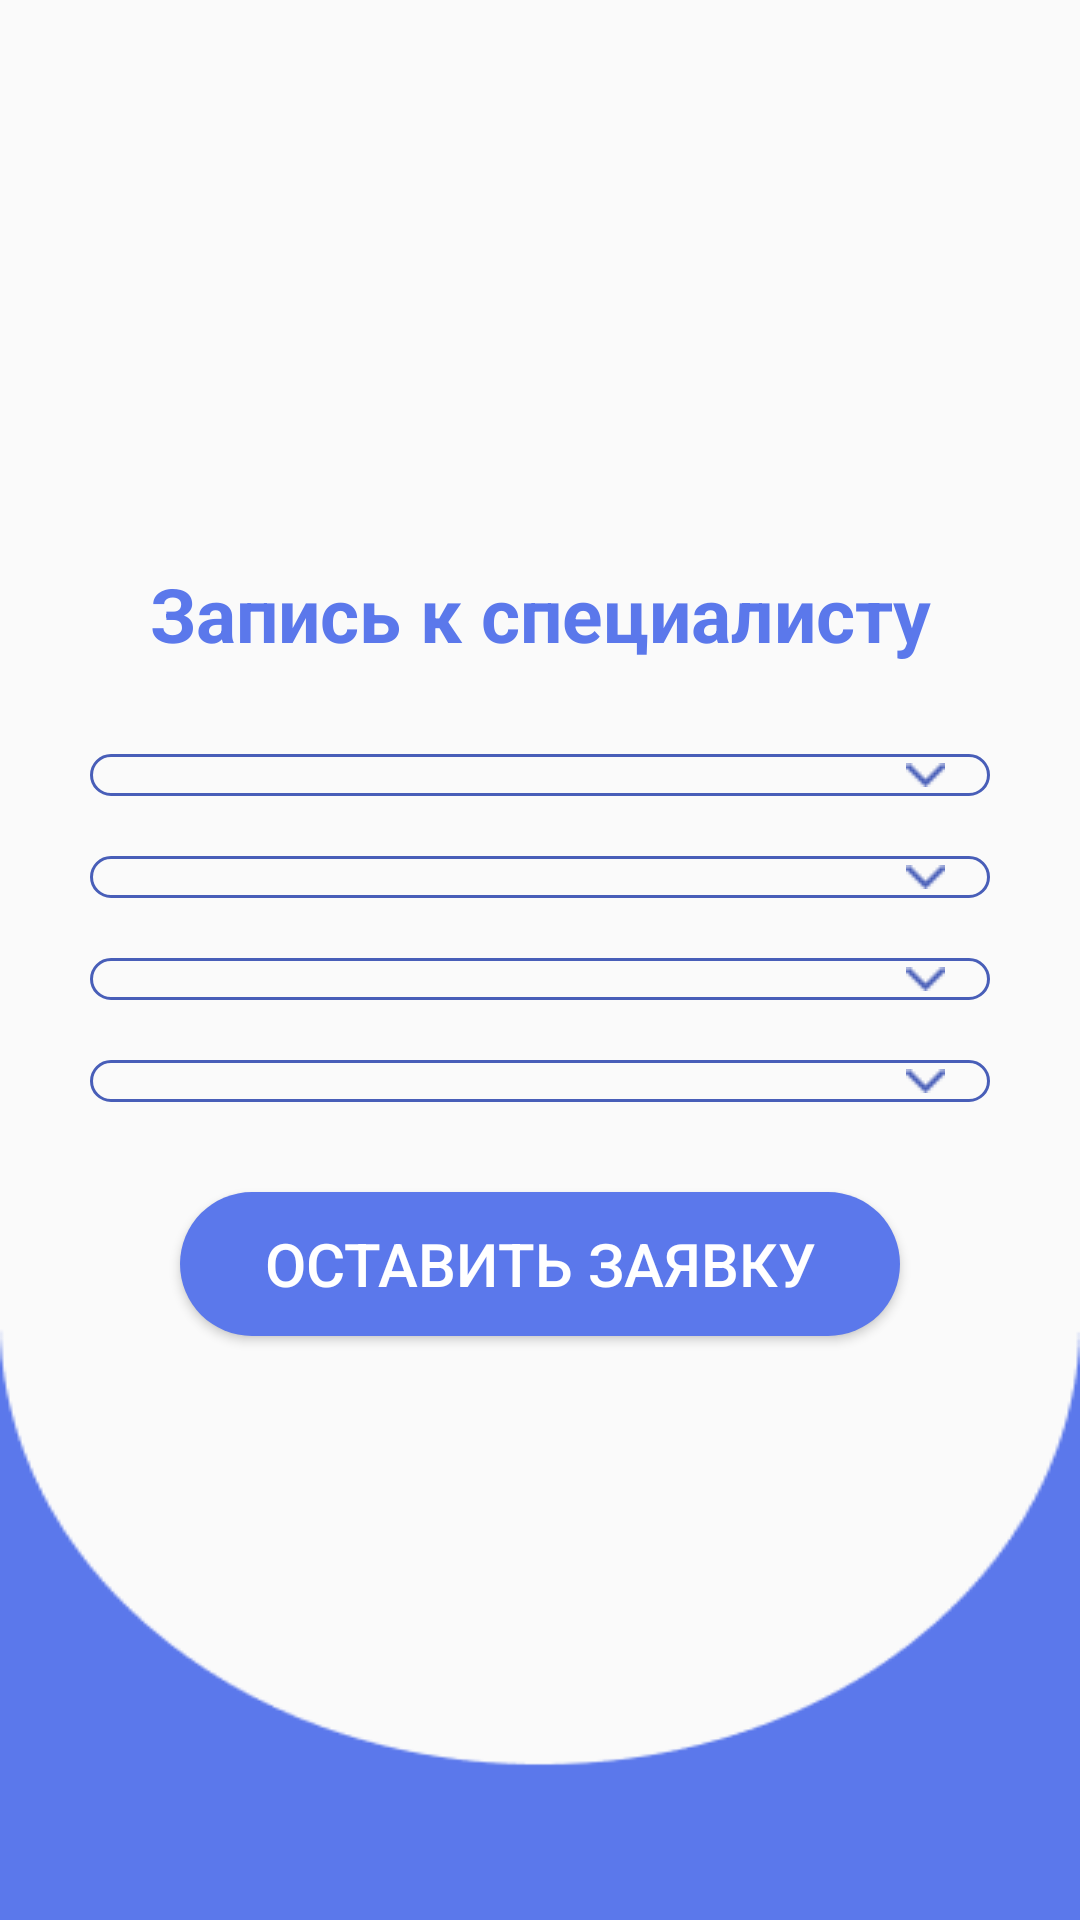

Reconstruct the res/layout file that produces this screen, plus the resources it refers to.
<!-- AndroidManifest.xml: application theme Theme.Navigatorforparentsapp -->
<!-- res/layout/fragment_note.xml -->
<?xml version="1.0" encoding="utf-8"?>
<RelativeLayout xmlns:android="http://schemas.android.com/apk/res/android"
    xmlns:app="http://schemas.android.com/apk/res-auto"
    xmlns:tools="http://schemas.android.com/tools"
    android:layout_width="match_parent"
    android:layout_height="match_parent"
    tools:context=".ui.note.NoteFragment">

    <LinearLayout
        android:layout_width="match_parent"
        android:layout_height="match_parent"
        android:orientation="vertical"
        android:screenOrientation="portrait"
        android:gravity="center"
        tools:ignore="MissingConstraints">

        <TextView
            android:layout_width="match_parent"
            android:layout_height="wrap_content"
            android:text="Запись к специалисту"
            android:gravity="center"
            android:textSize="25sp"
            android:textStyle="bold"
            android:textColor="#5B78EB"
            android:layout_marginBottom="20dp">

        </TextView>

        <Spinner
            android:id="@+id/choose_city_spinner"
            android:layout_width="300dp"
            android:layout_height="wrap_content"
            android:inputType="none"
            style="@style/spinner_style">

        </Spinner>

        <Spinner
            android:id="@+id/choose_specialization_spinner"
            android:layout_width="300dp"
            android:layout_height="wrap_content"
            android:inputType="none"
            style="@style/spinner_style">

        </Spinner>

        <Spinner
            android:id="@+id/choose_date_spinner"
            android:layout_width="300dp"
            android:layout_height="wrap_content"
            android:inputType="none"
            style="@style/spinner_style">

        </Spinner>

        <Spinner
            android:id="@+id/choose_time_spinner"
            android:layout_width="300dp"
            android:layout_height="wrap_content"
            android:inputType="none"
            style="@style/spinner_style">

        </Spinner>

        <Button
            android:id="@+id/next_button"
            android:layout_width="240dp"
            android:layout_height="wrap_content"
            android:text="Оставить заявку"
            android:textSize="20sp"
            android:textColor="@color/white"
            android:background="@drawable/main_design_button"
            android:layout_marginTop="20dp"
            android:layout_marginBottom="7dp"/>
    </LinearLayout>

    <LinearLayout
        android:layout_width="match_parent"
        android:layout_height="match_parent">
        <View
            android:id="@+id/subtract"
            android:layout_gravity="bottom"
            android:layout_width="match_parent"
            android:layout_height="200dp"
            android:background="@drawable/background_reverse" />
    </LinearLayout>


</RelativeLayout>
<!-- resources referenced by this layout -->
<resources>
  <color name="white">#FFFFFFFF</color>
  <!-- drawable background_reverse: png bitmap (drawable, 3388 bytes) -->
  <!-- drawable main_design_button (drawable) -->
  <?xml version="1.0" encoding="utf-8"?>
  
  <shape xmlns:android="http://schemas.android.com/apk/res/android">
  
      <solid android:color="#5B78EB" android:width="1dp"/>
  
      <corners android:radius="30dp"/>
  
      <padding android:top="10sp" android:bottom="10sp" android:left="20sp" android:right="20sp"/>
  </shape>
  <style name="spinner_style">
          <item name="android:layout_width">match_parent</item>
          <item name="android:layout_height">wrap_content</item>
          <item name="android:layout_margin">10dp</item>
          <item name="android:paddingLeft">8dp</item>
          <item name="android:paddingRight">20dp</item>
          <item name="android:paddingTop">5dp</item>
          <item name="android:paddingBottom">5dp</item>
          <item name="android:background">@drawable/gradient_spinner</item>
          <item name="android:popupBackground">#DFFFFFFF</item>
      </style>
  <style name="Theme.Navigatorforparentsapp" parent="Theme.AppCompat.Light.NoActionBar">
          
          <item name="colorPrimary">@color/purple_500</item>
          <item name="colorPrimaryVariant">@color/purple_700</item>
          <item name="colorOnPrimary">@color/white</item>
          
          <item name="colorSecondary">@color/teal_200</item>
          <item name="colorSecondaryVariant">@color/teal_700</item>
          <item name="colorOnSecondary">@color/black</item>
          
          <item name="android:statusBarColor">?attr/colorPrimaryVariant</item>
          
      </style>
  <!-- drawable gradient_spinner (drawable) -->
  <?xml version="1.0" encoding="utf-8"?>
  
  <selector xmlns:android="http://schemas.android.com/apk/res/android">
  
      <item><layer-list>
          <item><shape>
  
              <stroke android:width="1dp" android:color="#485EB8" />
  
              <corners android:radius="20dp" />
  
              <padding android:bottom="3dp" android:left="3dp" android:right="15dp" android:top="3dp" />
          </shape></item>
          <item>
              <bitmap
                  android:gravity="right"
                  android:src="@drawable/my_arrow"/>
          </item>
      </layer-list></item>
  
  </selector>
  <color name="purple_500">#FF6200EE</color>
  <color name="purple_700">#FF3700B3</color>
  <color name="teal_200">#FF03DAC5</color>
  <color name="teal_700">#FF018786</color>
  <color name="black">#FF000000</color>
  <!-- drawable my_arrow: png bitmap (drawable, 251 bytes) -->
</resources>
